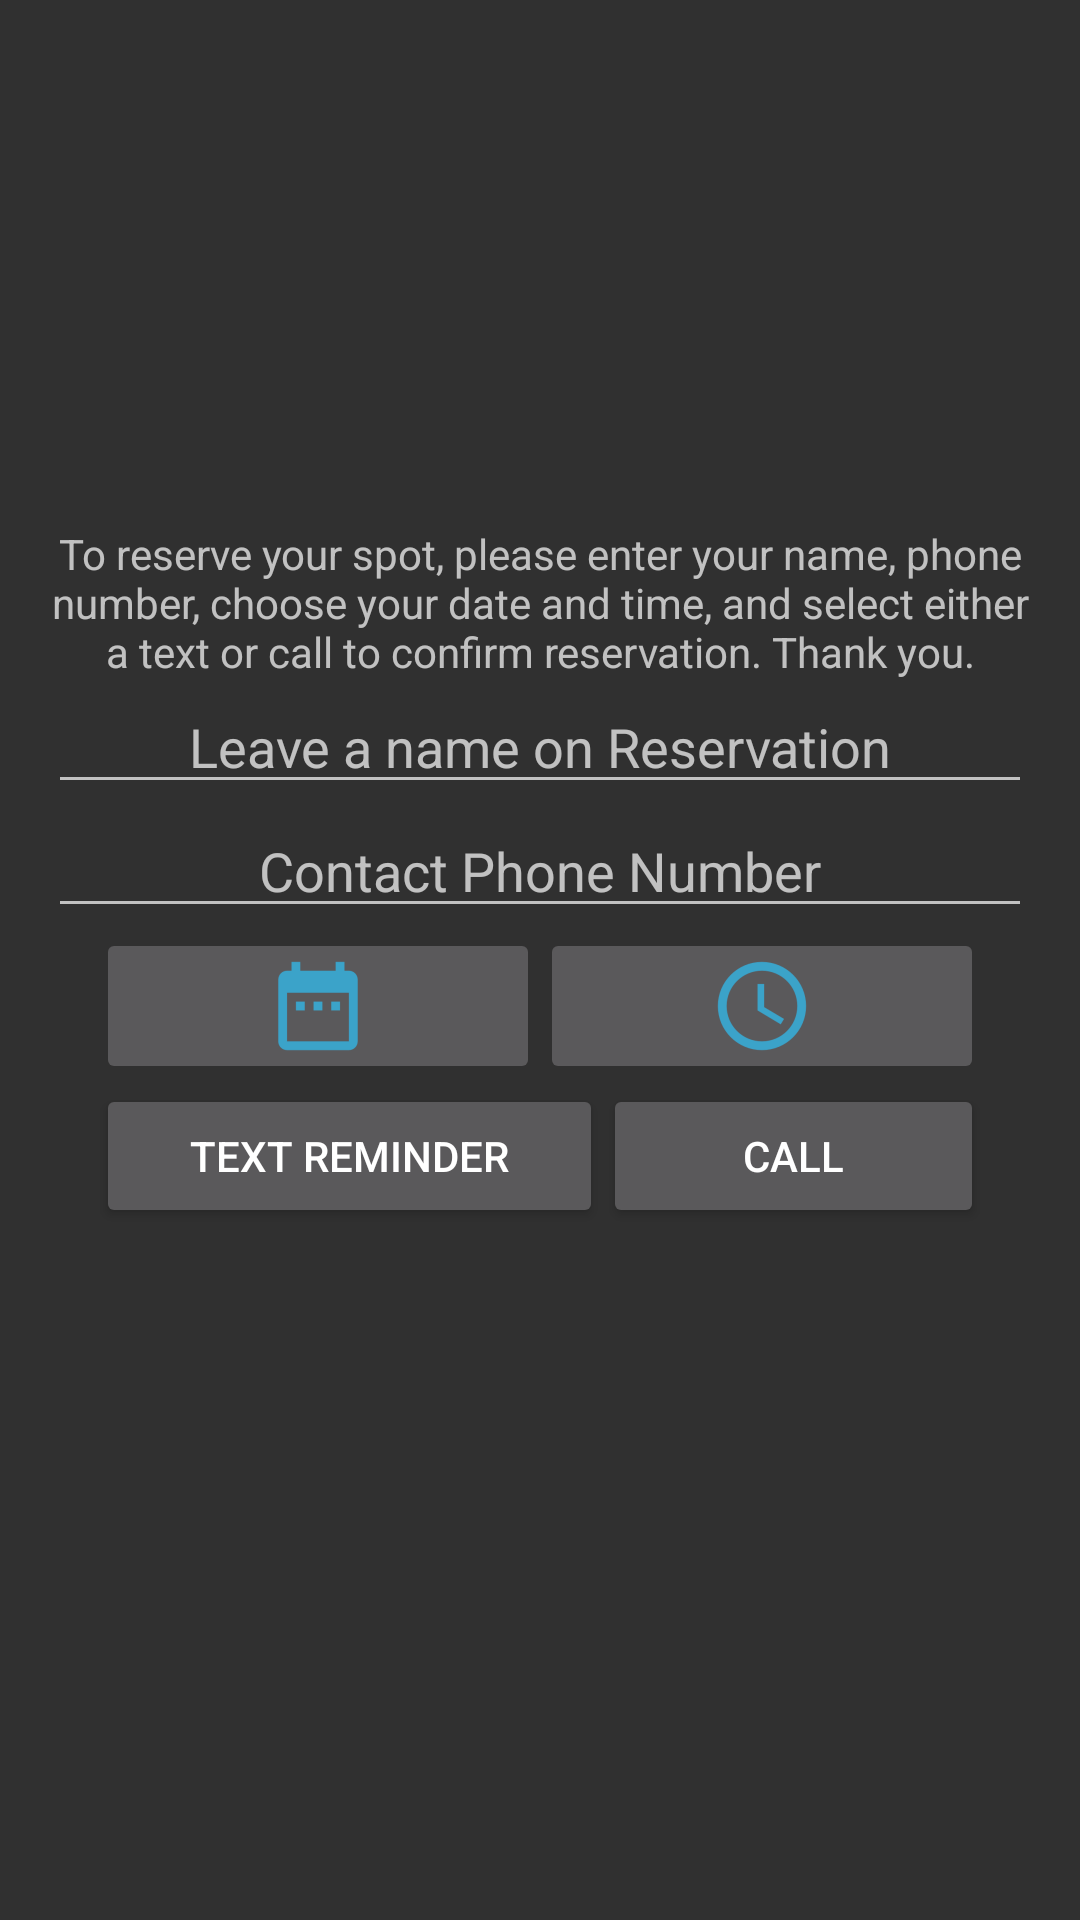

Here is an Android app screen rendered from its layout file. Give the layout XML and the strings, colors and styles it references.
<!-- AndroidManifest.xml: activity theme ReservationAppTheme -->
<!-- res/layout/fragment_reservation.xml -->
<?xml version="1.0" encoding="utf-8"?>
<LinearLayout xmlns:android="http://schemas.android.com/apk/res/android"
                android:layout_width="match_parent"
                android:layout_height="match_parent"
                android:paddingLeft="16dp"
              android:paddingRight="16dp"
              android:orientation="vertical">

    <LinearLayout
        android:layout_width="match_parent"
        android:layout_height="wrap_content"
        android:orientation="vertical">

        <ImageView
            android:layout_width="match_parent"
            android:layout_height="175dp"
            android:contentDescription="@string/logo_description"
            android:src="@drawable/logo2"
            android:layout_gravity="center"
            android:textAlignment="center"/>

        <TextView

            android:textAlignment="center"
            android:id="@+id/explanation_text"
            android:layout_width="match_parent"
            android:layout_height="wrap_content"
            android:text="@string/explanation"/>

        <EditText
            android:id="@+id/name"
            android:layout_width="match_parent"
            android:layout_height="wrap_content"
            android:hint="@string/name_of_reservation"
            android:gravity="center"/>

        <EditText
            android:id="@+id/phoneNumber"
            android:layout_width="match_parent"
            android:layout_height="wrap_content"
            android:hint="@string/phone_number"
            android:gravity="center"/>


    </LinearLayout>

    <LinearLayout
        android:layout_width="match_parent"
        android:layout_height="wrap_content"
        android:orientation="horizontal"
        android:layout_marginLeft="16dp"
        android:layout_marginRight="16dp">


        <ImageButton
            android:id="@+id/date_button"
            android:layout_width="match_parent"
            android:layout_height="wrap_content"
            android:src="@drawable/ic_date"
            android:layout_weight="1"/>

        <ImageButton
            android:layout_width="match_parent"
            android:layout_height="wrap_content"
            android:id="@+id/time_button"
            android:src="@drawable/ic_action_name"
            android:layout_weight="1"/>

    </LinearLayout>

    <LinearLayout
        android:layout_width="match_parent"
        android:layout_height="wrap_content"
        android:layout_marginLeft="16dp"
        android:layout_marginRight="16dp"
        android:orientation="horizontal">

        <Button
            android:id="@+id/reservation_report"
            android:layout_width="wrap_content"
            android:layout_height="wrap_content"
            android:layout_weight="1"
            android:text="@string/text_reminder"/>

        <Button
            android:id="@+id/reservation_call"
            android:layout_width="wrap_content"
            android:layout_height="wrap_content"
            android:layout_weight="1"
            android:text="@string/call_reminder"/>

    </LinearLayout>
</LinearLayout>
<!-- resources referenced by this layout -->
<resources>
  <!-- drawable ic_action_name: png bitmap (drawable-hdpi, 1378 bytes) -->
  <!-- drawable ic_date: png bitmap (drawable-hdpi, 566 bytes) -->
  <string name="call_reminder">Call</string>
  <string name="explanation">To reserve your spot, please enter your name, phone number, choose your date and time,
      and select either a text or call to confirm reservation. Thank you.</string>
  <string name="logo_description">Logo</string>
  <string name="name_of_reservation">Leave a name on Reservation</string>
  <string name="phone_number">Contact Phone Number</string>
  <string name="text_reminder">Text Reminder</string>
  <style name="ReservationAppTheme" parent="Theme.AppCompat.NoActionBar">
          <item name="colorAccent">@android:color/holo_blue_light</item>
          <item name="android:statusBarColor">?android:attr/colorEdgeEffect</item>
      </style>
</resources>
